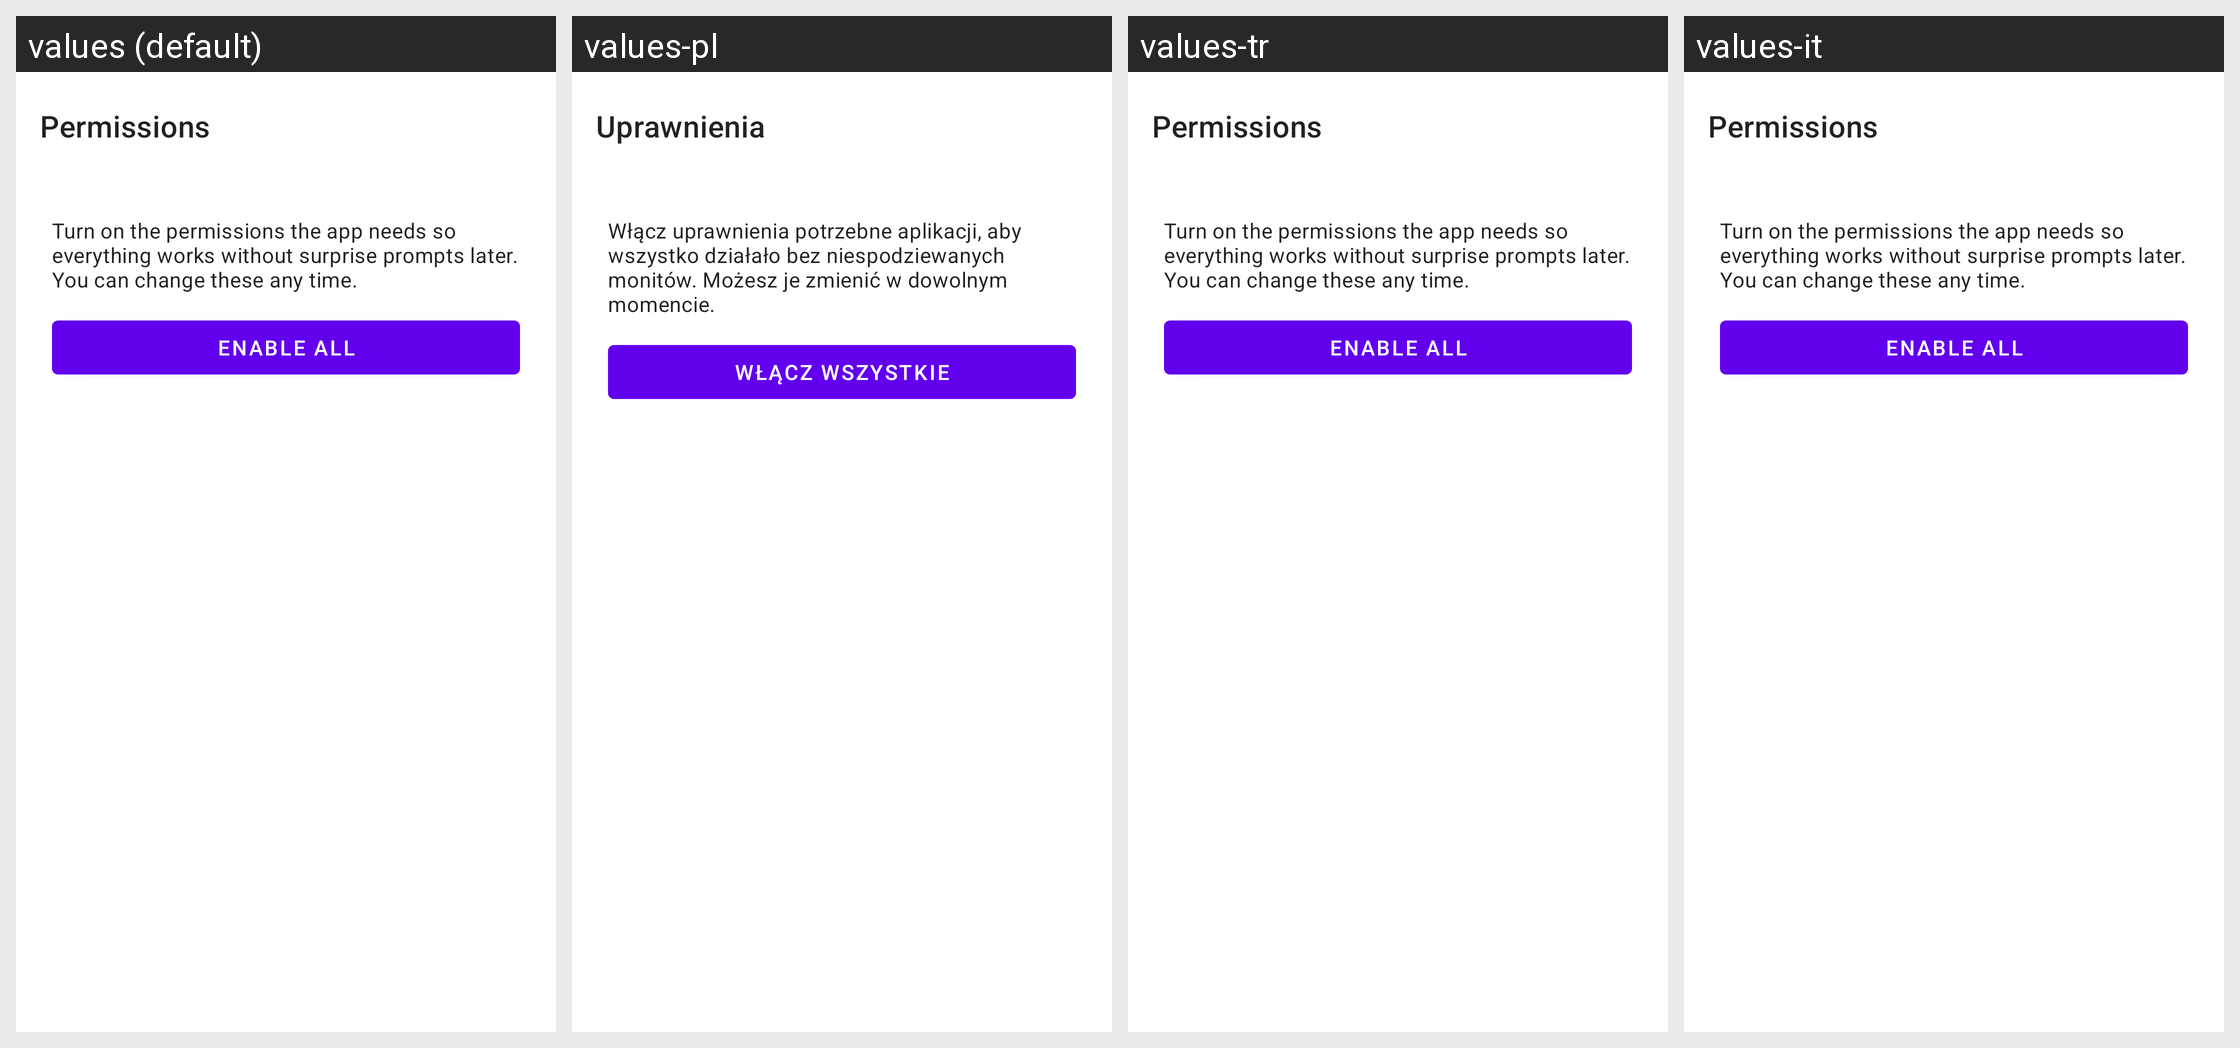

Translations of the strings shown on this Android screen, per locale in the grid:
Android screen res/layout/aa_fragment_permissions.xml rendered under 4 locales, left to right: values (default), values-pl, values-tr, values-it. Device: Nexus 5 (rendered at 1080×1920; each locale shown at half size, 540×960, under a caption strip naming it); theme Theme.MaterialComponents.DayNight.NoActionBar.
Other locales in the repository, not shown: values-ar, values-cs, values-de, values-es, values-es-rES, values-hu, values-ja, values-ka, values-ko, values-nl, values-pt-rBR, values-ro, values-ru, values-uk, values-vi, values-zh-rCN, values-zh-rTW.
Strings drawn on this screen, with the default value and each locale's value (text and hints the layout hard-codes, and strings that could not be matched under every locale, appear in the picture but are not listed):

aa_permissions
  values: Permissions
  values-pl: Uprawnienia
  values-tr: Permissions
  values-it: Permissions

aa_onb_permissions_help
  values: Turn on the permissions the app needs so everything works without surprise prompts later. You can change these any time.
  values-pl: Włącz uprawnienia potrzebne aplikacji, aby wszystko działało bez niespodziewanych monitów. Możesz je zmienić w dowolnym momencie.
  values-tr: Turn on the permissions the app needs so everything works without surprise prompts later. You can change these any time.
  values-it: Turn on the permissions the app needs so everything works without surprise prompts later. You can change these any time.

aa_onb_perms_enable_all
  values: Enable all
  values-pl: Włącz wszystkie
  values-tr: Enable all
  values-it: Enable all
